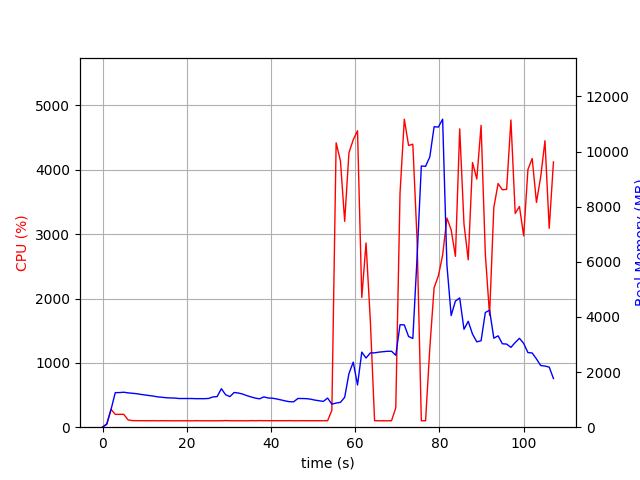

Data behind this chart, as committed beside it:
elapsed_time, nproc, cpu, mem_real, mem_virtual
3.409385681152344e-05, 1, 0.0, 6.191, 3185
1.006, 1, 52.7, 106.8, 771
2.013, 1, 278.0, 640, 4753
3.021, 1, 199.5, 1254, 5415
4.028, 1, 199.5, 1256, 5415
5.035, 1, 200.6, 1270, 5443
6.042, 1, 114.2, 1246, 5443
7.049, 1, 102.2, 1232, 5443
8.056, 1, 101.3, 1216, 5443
9.063, 1, 101.3, 1191, 5443
10.07, 1, 100.3, 1170, 5443
11.08, 1, 100.4, 1148, 5443
12.08, 1, 101.4, 1129, 5443
13.09, 1, 99.3, 1100, 5443
14.1, 1, 101.1, 1086, 5443
15.11, 1, 100.2, 1070, 5443
16.12, 1, 100.1, 1061, 5443
17.12, 1, 99.2, 1058, 5443
18.13, 1, 100.2, 1041, 5443
19.14, 1, 100.1, 1041, 5443
20.15, 1, 100.1, 1041, 5443
21.16, 1, 99.1, 1041, 5443
22.17, 1, 101.1, 1035, 5443
23.18, 1, 100.1, 1035, 5443
24.19, 1, 100.1, 1035, 5443
25.19, 1, 100.1, 1043, 5443
26.2, 1, 99.1, 1098, 5443
27.21, 1, 100.2, 1110, 5443
28.22, 1, 100.1, 1397, 5611
29.23, 1, 103.1, 1177, 5611
30.24, 1, 100.1, 1110, 5611
31.25, 1, 100.0, 1259, 5611
32.26, 1, 100.1, 1240, 5611
33.27, 1, 100.1, 1203, 5611
34.27, 1, 99.2, 1145, 5611
35.28, 1, 102.1, 1098, 5611
36.29, 1, 100.1, 1055, 5611
37.3, 1, 102.1, 1029, 5611
38.31, 1, 101.1, 1101, 5611
39.32, 1, 101.0, 1060, 5611
40.33, 1, 101.1, 1052, 5611
41.34, 1, 101.0, 1025, 5611
42.35, 1, 101.1, 991.0, 5611
43.36, 1, 101.1, 954.8, 5611
44.37, 1, 102.0, 925.6, 5611
45.37, 1, 100.2, 920.8, 5611
46.38, 1, 100.1, 1041, 5611
47.39, 1, 101.1, 1041, 5611
48.4, 1, 100.1, 1036, 5611
49.41, 1, 101.0, 1017, 5611
50.42, 1, 100.2, 983.3, 5611
51.43, 1, 101.1, 959.8, 5611
52.44, 1, 100.2, 936.5, 5611
53.45, 1, 101.0, 1058, 5611
54.46, 1, 261.4, 836.4, 5655
55.47, 1, 4419, 876.4, 5975
56.49, 1, 4142, 901.1, 5991
57.5, 1, 3199, 1085, 7855
58.51, 1, 4264, 1945, 7855
59.53, 1, 4466, 2360, 9391
... 47 more rows
